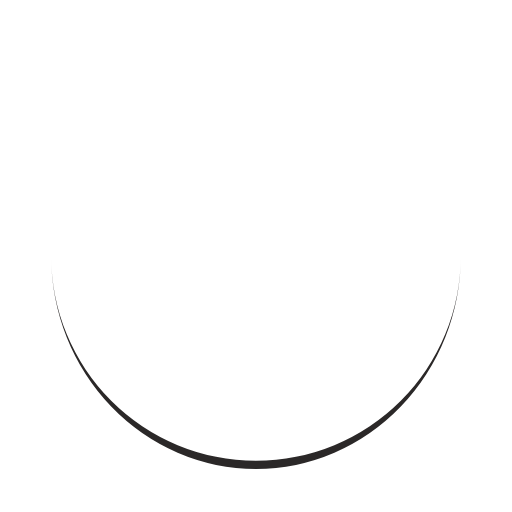
t = 0.00 s
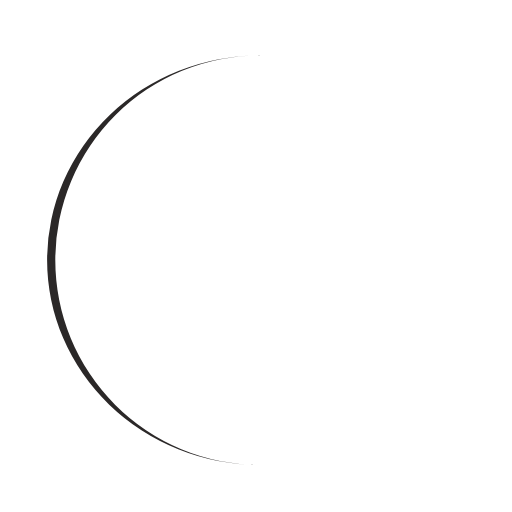
t = 0.24 s
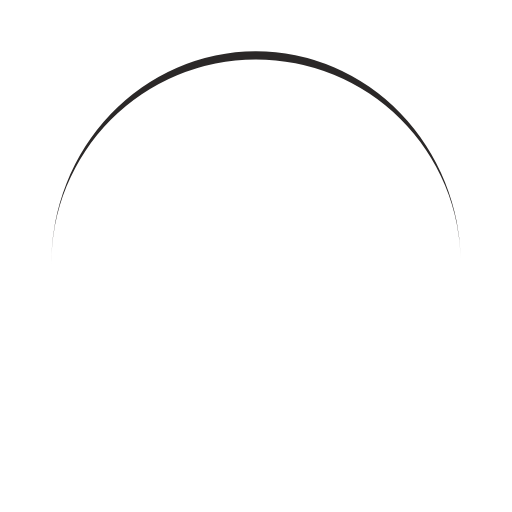
t = 0.49 s
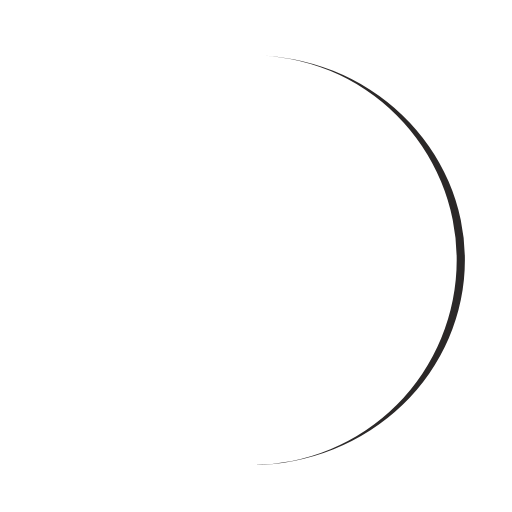
t = 0.73 s

The animated SVG that drew these frames (rendered in a browser with its animation timeline set to each time). Animation: 1 SMIL element (animateTransform=1); one cycle of 0.97 s, repeats indefinitely.

<?xml version="1.0" encoding="utf-8"?>
<svg xmlns="http://www.w3.org/2000/svg" xmlns:xlink="http://www.w3.org/1999/xlink" style="margin: auto; background: none; display: block; shape-rendering: auto;" width="137px" height="137px" viewBox="0 0 100 100" preserveAspectRatio="xMidYMid">
<path d="M10 50A40 40 0 0 0 90 50A40 41.6 0 0 1 10 50" fill="#2b2828" stroke="none">
  <animateTransform attributeName="transform" type="rotate" dur="0.970873786407767s" repeatCount="indefinite" keyTimes="0;1" values="0 50 50.8;360 50 50.8"></animateTransform>
</path>
<!-- [ldio] generated by https://loading.io/ --></svg>
